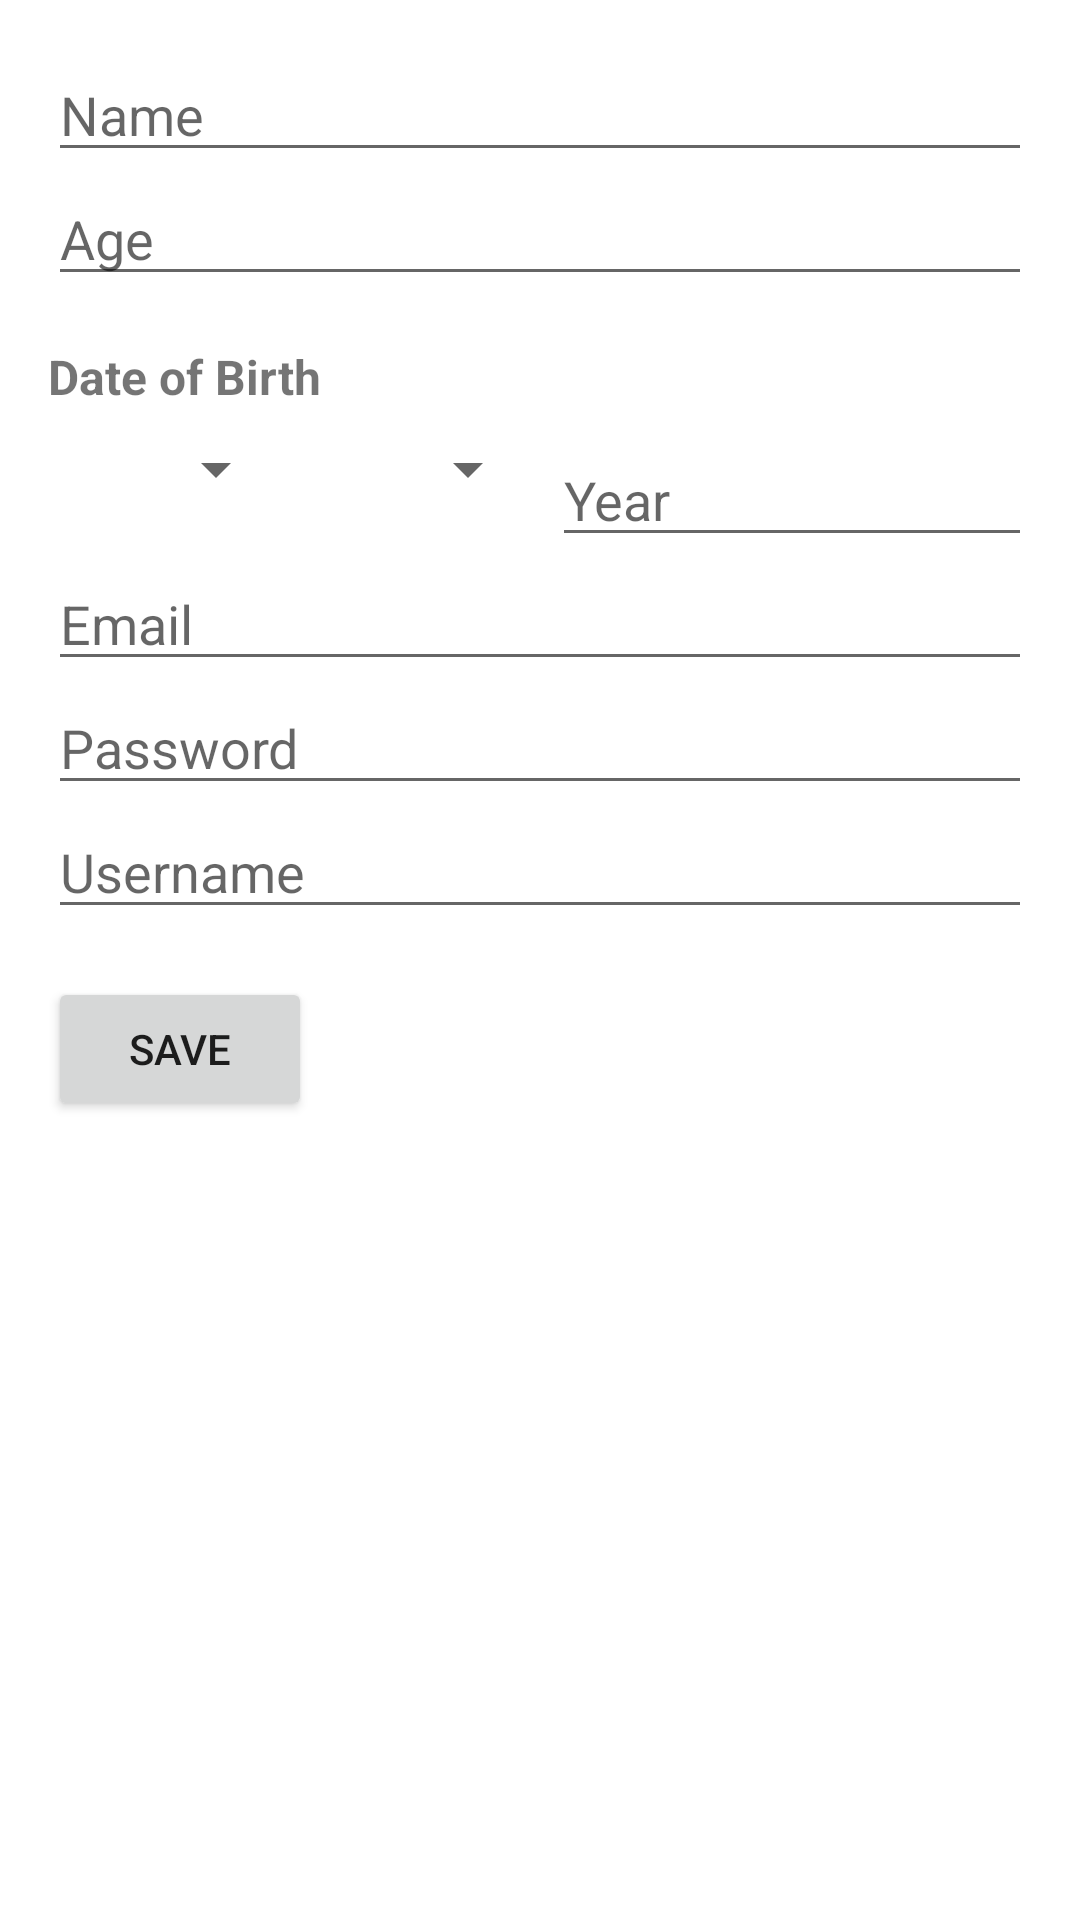

Reconstruct the res/layout file that produces this screen, plus the resources it refers to.
<!-- AndroidManifest.xml: application theme Theme.Wikipedia -->
<!-- res/layout/fragment_edit_profile.xml -->
<?xml version="1.0" encoding="utf-8"?>
<LinearLayout xmlns:android="http://schemas.android.com/apk/res/android"
    android:layout_width="match_parent"
    android:layout_height="match_parent"
    android:orientation="vertical"
    android:padding="16dp">

    
    <EditText
        android:id="@+id/edit_name"
        android:layout_width="match_parent"
        android:layout_height="wrap_content"
        android:hint="Name" />

    
    <EditText
        android:id="@+id/edit_age"
        android:layout_width="match_parent"
        android:layout_height="wrap_content"
        android:hint="Age"
        android:inputType="number" />

    
    <TextView
        android:layout_width="wrap_content"
        android:layout_height="wrap_content"
        android:text="Date of Birth"
        android:textSize="16sp"
        android:textStyle="bold"
        android:layout_marginTop="16dp"/>

    
    <LinearLayout
        android:layout_width="match_parent"
        android:layout_height="wrap_content"
        android:orientation="horizontal"
        android:layout_marginTop="8dp">

        
        <Spinner
            android:id="@+id/day_spinner"
            android:layout_width="0dp"
            android:layout_height="wrap_content"
            android:layout_weight="1"
            android:layout_marginEnd="4dp"/>

        
        <Spinner
            android:id="@+id/month_spinner"
            android:layout_width="0dp"
            android:layout_height="wrap_content"
            android:layout_weight="1"
            android:layout_marginEnd="4dp"/>

        
        <EditText
            android:id="@+id/year_input"
            android:layout_width="0dp"
            android:layout_height="wrap_content"
            android:layout_weight="2"
            android:hint="Year"
            android:inputType="number" />
    </LinearLayout>

    
    <EditText
        android:id="@+id/edit_email"
        android:layout_width="match_parent"
        android:layout_height="wrap_content"
        android:hint="Email"
        android:inputType="textEmailAddress" />

    
    <EditText
        android:id="@+id/edit_password"
        android:layout_width="match_parent"
        android:layout_height="wrap_content"
        android:hint="Password"
        android:inputType="textPassword" />

    
    <EditText
        android:id="@+id/edit_username"
        android:layout_width="match_parent"
        android:layout_height="wrap_content"
        android:hint="Username" />

    
    <Button
        android:id="@+id/save_button"
        android:layout_width="wrap_content"
        android:layout_height="wrap_content"
        android:text="Save"
        android:layout_marginTop="16dp" />
</LinearLayout>
<!-- resources referenced by this layout -->
<resources>
  <style name="Theme.Wikipedia" parent="Theme.MaterialComponents.DayNight.DarkActionBar">
          
          <item name="colorPrimary">@color/purple_500</item>
          <item name="colorPrimaryVariant">@color/purple_700</item>
          <item name="colorOnPrimary">@color/white</item>
          
          <item name="colorSecondary">@color/teal_200</item>
          <item name="colorSecondaryVariant">@color/teal_700</item>
          <item name="colorOnSecondary">@color/black</item>
          
          <item name="android:statusBarColor">?attr/colorPrimaryVariant</item>
          
      </style>
  <color name="purple_500">#FF6200EE</color>
  <color name="purple_700">#FF3700B3</color>
  <color name="white">#FFFFFFFF</color>
  <color name="teal_200">#FF03DAC5</color>
  <color name="teal_700">#FF018786</color>
  <color name="black">#FF000000</color>
</resources>
